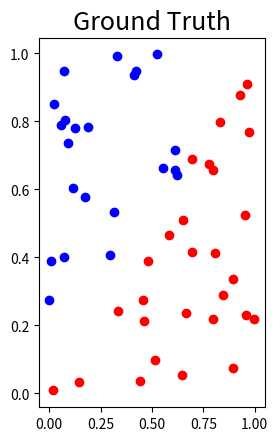
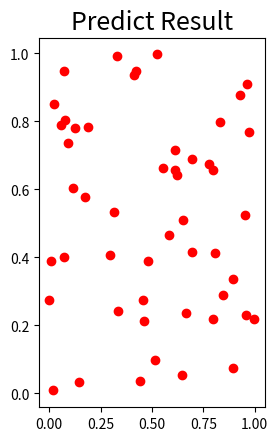

Python code for these plots, in order:
'''
class Net:
    #initialization
    W: [None, shape(2, 20), shape(20, 7), shape(1, 7)]
    b: [None, (20,1), (7,1), (1,1)]
    Z: [None, (20,1), (7,1), (1,1)]
    a: [None, (20,1), (7,1), (1,1)]
    learning_rate
    hidden_layer_neuron
    iterations
    main: 
        get data:
            linear / XOR
            divide them into training and testing set (50, 50)
            reshape
    #forward
    #backward
train: 
    forward
    loss 
    backward
    update_weight

test:
    forward
    loss
'''
import numpy as np
import matplotlib.pyplot as plt
def der_sigmoid(y):
    return y * (1 - y)
def der_relu(y):
    y[y<=0] = 0
    y[y>0] = 1
    return y
class Net:
    def __init__(self):
        self.lr = 1.2
        self.hidden_layer_neurons = [20, 7, 1]
        self.epochs = 10000
        self.eps = 1e-3
        self.W = [None, np.random.randn(20, 2), np.random.randn(7, 20), np.random.randn(1, 7)]
        self.b = [None, np.random.randn(20, 1), np.random.randn(7, 1), np.random.randn(1, 1)]
        self.Z = [None, np.random.randn(20, 1), np.random.randn(7, 1), np.random.randn(1, 1)]
        self.a = [None, np.random.randn(20, 1), np.random.randn(7, 1), np.random.randn(1, 1)]
        self.gradW = [None, np.random.randn(20, 2), np.random.randn(7, 20), np.random.randn(1, 7)]
        self.gradb = [None, np.random.randn(20, 1), np.random.randn(7, 1), np.random.randn(1, 1)]
        self.gradZ = [None, np.random.randn(20, 1), np.random.randn(7, 1), np.random.randn(1, 1)]
        self.grada = [None, np.random.randn(20, 1), np.random.randn(7, 1), np.random.randn(1, 1)]
    
    def sigmoid(self, x):
            #這邊不能用import math的math.exp 因為他是array math指支援size-1 arrays 
        return 1/(1+np.exp(-x))

    def forward(self, x, y):
        self.a[0] = x
        #1st hidden layer
        self.Z[1] = np.matmul(self.W[1], self.a[0]) + self.b[1]
        #relu
        self.a[1] = np.maximum(0, self.Z[1])
        # self.a[1] = self.sigmoid(self.Z[1])

        #2nd hidden layer
        self.Z[2] = np.matmul(self.W[2], self.a[1]) + self.b[2]
        self.a[2] = np.maximum(0, self.Z[2])
        # self.a[2] = self.sigmoid(self.Z[2])

        #3rd output layer
        self.Z[3] = np.matmul(self.W[3], self.a[2]) + self.b[3]
        self.a[3] = self.sigmoid(self.Z[3]) 
        return self.a[3]
   
    def calculate_loss(self, y, y_pred):
        #cross entropy: 要算第k筆data分別是0, 1的機率 -y01(log(p(0,1))) + -y11(log(p(1,1)))
        n = y.shape[1]
        loss = 1./n * (-np.matmul(y, np.log(y_pred).T) - np.matmul(1-y, np.log(1-y_pred).T))
        return float(loss)
    
    def backward(self, y, pred_y):
        #no work(need refinement)
        # 
        
        batch_size=y.shape[1]
        # for i in reversed(range(1,4)):
        #     if i == 3:
        #         self.grada[i] = -(np.divide(y, pred_y+self.eps) - np.divide(1-y, 1-pred_y+self.eps))   
        #     else:  
        #         self.grada[i] = np.matmul(self.W[i+1].T, self.gradZ[i+1])
        #     self.gradZ[i] = np.multiply(self.grada[i], der_sigmoid(self.a[i])) 
        #     self.gradW[i] = np.matmul(self.gradZ[i], self.a[i-1].T)*(1/batch_size)
        #     self.gradb[i] = np.sum(self.gradZ[i], axis=1, keepdims=True)*(1/batch_size)


        self.grada[3] = -(np.divide(y, pred_y+self.eps) - np.divide(1-y, 1-pred_y+self.eps))
        self.gradZ[3] = np.multiply(self.grada[3], der_sigmoid(self.a[3])) 
        self.gradW[3] = np.matmul(self.gradZ[3], self.a[2].T)*(1/batch_size)
        self.gradb[3] = np.sum(self.gradZ[3], axis=1, keepdims=True)*(1/batch_size)

        self.grada[2] = np.matmul(self.W[3].T, self.gradZ[3])
        self.gradZ[2] = np.multiply(self.grada[2], der_relu(self.a[2])) 
        self.gradW[2] = np.matmul(self.gradZ[2], self.a[1].T)*(1/batch_size)
        self.gradb[2] = np.sum(self.gradZ[2], axis=1, keepdims=True)*(1/batch_size)

        self.grada[1] = np.matmul(self.W[2].T,self.gradZ[2])
        self.gradZ[1] = np.multiply(self.grada[1], der_relu(self.a[1])) 
        self.gradW[1] = np.matmul(self.gradZ[1], self.a[0].T)*(1/batch_size)
        self.gradb[1] = np.sum(self.gradZ[1], axis=1, keepdims=True)*(1/batch_size)
        
        return 

        
    def update_weight(self):
        
        for i in range(1,4):
            # print(i)
            # print(self.gradW[i].shape)
            self.W[i] -= self.lr * self.gradW[i]
            self.b[i] -= self.lr * self.gradb[i]
        return
        

def generate_linear(n=100):
    pts = np.random.uniform(0,1,(n,2))  
    inputs = []
    labels = []
    for pt in pts:
        inputs.append([pt[0], pt[1]])
        if pt[0] > pt[1]:
            labels.append(0)
        else:
            labels.append(1)
    return np.array(inputs), np.array(labels).reshape(n,1)


def show_result(x, y, pred_y):
    plt.subplot(1,2,1)
    plt.title('Ground Truth', fontsize=18)
    for i in range(x.shape[1]):
        if y[i] == 0:
            plt.plot(x[0][i], x[1][i], 'ro')
        else:
            plt.plot(x[0][i], x[1][i], 'bo')
    plt.show()
    plt.subplot(1,2,1)
    plt.title('Predict Result', fontsize=18)
    for i in range(x.shape[1]):
        if pred_y[i] == 0:
            plt.plot(x[0][i], x[1][i], 'ro')
        else:
            plt.plot(x[0][i], x[1][i], 'bo')
    plt.show()
    return 


def main():
    #get data and parse them into training and testing set
    x, y = generate_linear()
    x_train, y_train, x_test, y_test = np.array(x[:50].T), np.array(y[:50].T), np.array(x[50:].T), np.array(y[50:].T)
   
    model = Net()
    
    #train
    
    for i in range(model.epochs):
        y_pred = model.forward(x_train, y_train)
        loss = model.calculate_loss(y_train, y_pred)
        model.backward(y_train, y_pred)
        model.update_weight()

        if i % 1000 == 0:
            acc=(1.-np.sum(np.abs(y_train-np.round(y_pred)))/y_train.shape[1])*100
            print(f"Epochs {i}: loss={loss} accuracy={acc}%")
    # print(x_train[1].shape)
    show_result(x_train, y_train[0], np.round(y_pred[0]))

if __name__ == '__main__':
    main()
